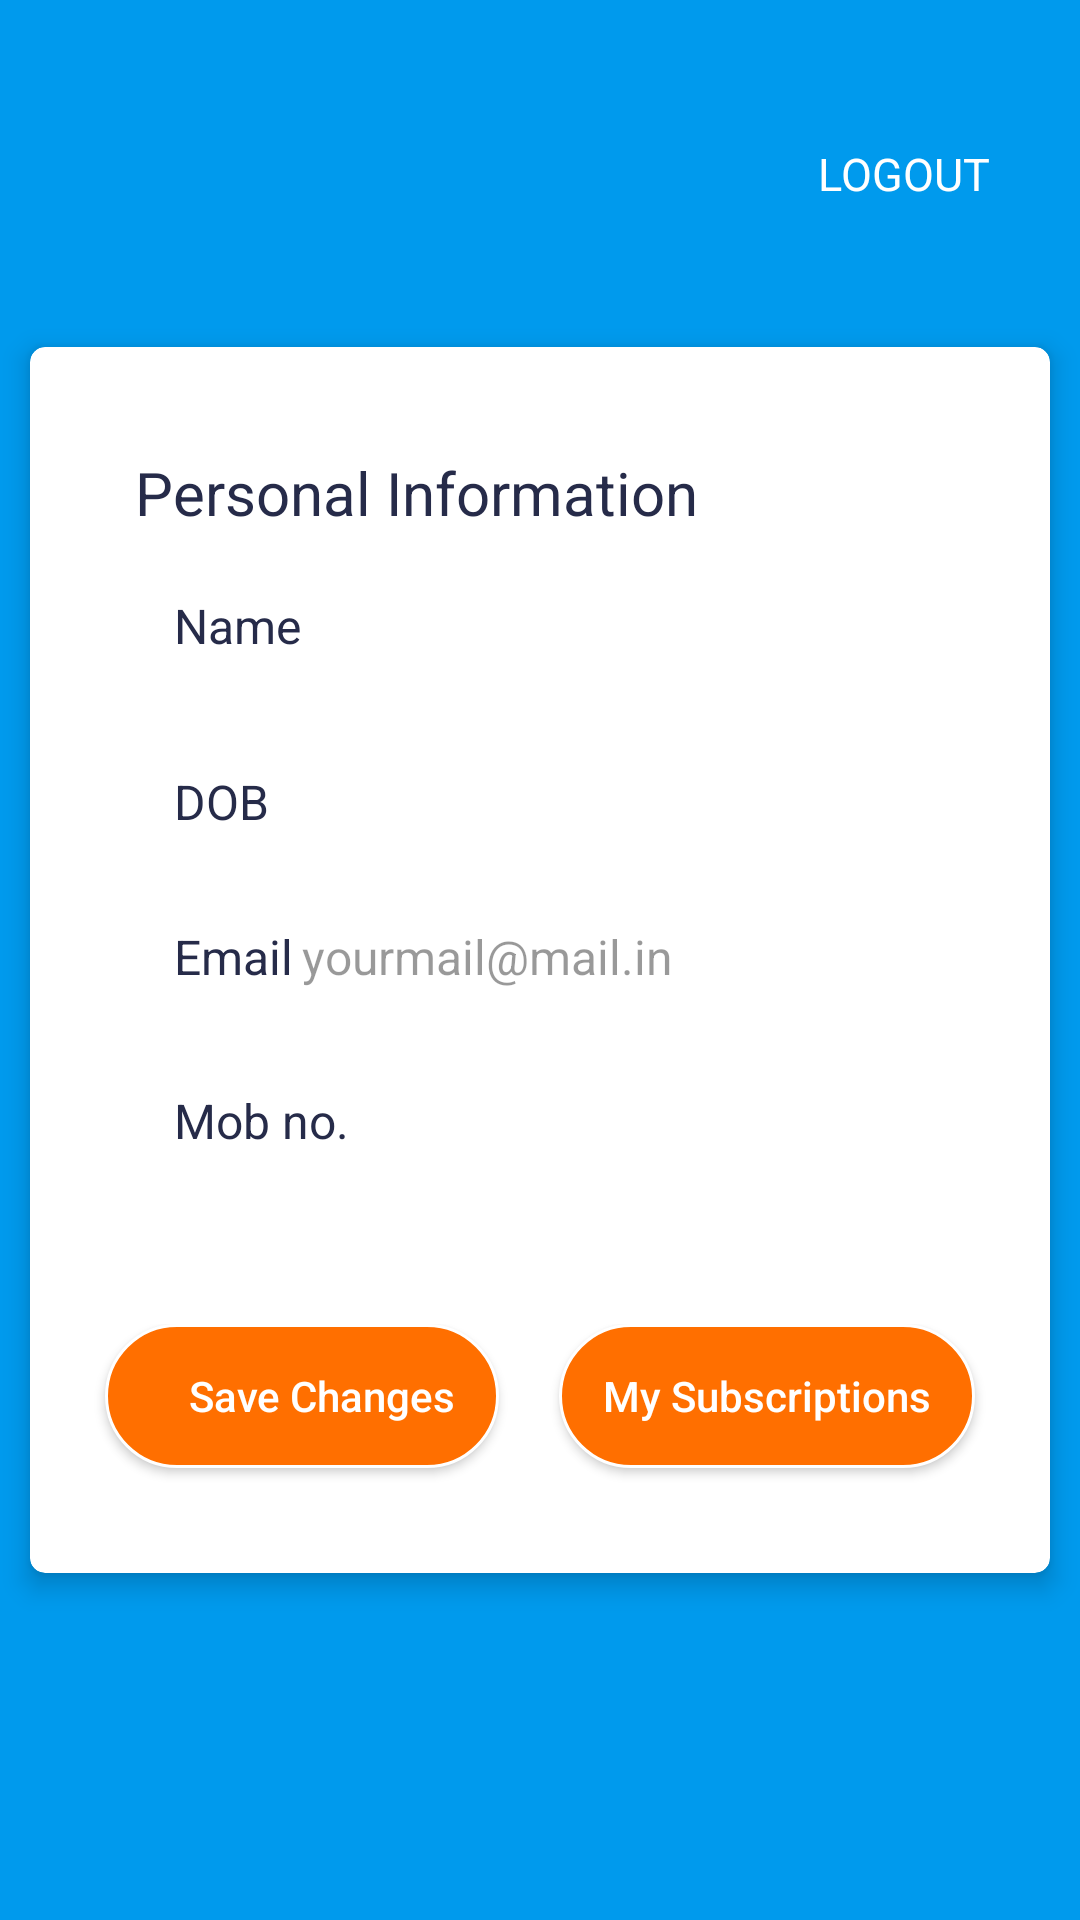

Produce the Android XML layout that renders to this screen, including the resource entries it uses.
<!-- AndroidManifest.xml: application theme AppTheme -->
<!-- res/layout/activity_settings.xml -->
<?xml version="1.0" encoding="utf-8"?>
<androidx.constraintlayout.widget.ConstraintLayout
    xmlns:android="http://schemas.android.com/apk/res/android"
    xmlns:tools="http://schemas.android.com/tools"
    xmlns:app="http://schemas.android.com/apk/res-auto"
    android:orientation="vertical"
    android:layout_width="match_parent"
    android:layout_height="match_parent"
    android:background="@color/lightblue"
    tools:context=".ui.ProfileSetting.SettingAcivity">


    <TextView
        android:id="@+id/updatedMsg"
        android:layout_width="match_parent"
        android:layout_height="wrap_content"
        android:background="@color/colorPrimary"
        android:gravity="center_horizontal"
        android:padding="5dp"
        android:text="Your information saved successfully"
        android:textColor="@color/colorPrimary"
        android:visibility="gone"
        app:layout_constraintBottom_toBottomOf="@+id/scrollView2"
        app:layout_constraintEnd_toEndOf="parent"
        app:layout_constraintTop_toTopOf="parent"
        tools:ignore="MissingConstraints" />

    <androidx.cardview.widget.CardView
        android:id="@+id/scrollView2"
        android:layout_width="match_parent"
        android:layout_height="wrap_content"
        app:cardCornerRadius="5dp"
        app:cardElevation="5dp"
        android:layout_margin="10dp"
        app:layout_constraintBottom_toBottomOf="parent"
        app:layout_constraintTop_toTopOf="parent">

        <ScrollView
            android:layout_width="match_parent"
            android:layout_height="wrap_content"
            android:layout_margin="10dp"
            app:layout_constraintBottom_toBottomOf="parent"
            app:layout_constraintEnd_toEndOf="parent"
            app:layout_constraintStart_toStartOf="parent"
            app:layout_constraintTop_toTopOf="parent">

            <LinearLayout
                android:layout_width="match_parent"
                android:layout_height="wrap_content"
                android:orientation="vertical"
                android:padding="5dp">

                <LinearLayout
                    android:layout_width="match_parent"
                    android:layout_height="wrap_content"
                    android:gravity="center_horizontal"
                    android:orientation="vertical">

                    <FrameLayout
                        android:layout_width="wrap_content"
                        android:layout_height="wrap_content">

                        <de.hdodenhof.circleimageview.CircleImageView
                            android:id="@+id/profile_img"
                            android:layout_width="90dp"
                            android:layout_height="90dp"
                            android:layout_marginTop="10dp"
                            android:src="@drawable/person"
                            android:visibility="gone"
                            app:civ_border_color="@color/colorPrimary"
                            app:civ_border_overlay="true"
                            app:civ_border_width="1.2dp" />


                    </FrameLayout>


                </LinearLayout>

                <LinearLayout
                    android:layout_width="match_parent"
                    android:layout_height="wrap_content"
                    android:layout_margin="10dp"
                    android:orientation="vertical"
                    android:padding="10dp">

                    <TextView
                        android:layout_width="match_parent"
                        android:layout_height="wrap_content"
                        android:text="Personal Information"
                        android:textColor="@color/colorPrimary"
                        android:textSize="20sp"
                        android:textStyle="normal" />
                    <LinearLayout
                        android:layout_width="match_parent"
                        android:layout_height="wrap_content"
                        android:layout_margin="10dp"
                        android:orientation="horizontal">

                        <TextView
                            android:layout_width="wrap_content"
                            android:layout_height="wrap_content"
                            android:padding="3dp"
                            android:text="Name"
                            android:textColor="@color/colorPrimary"
                            android:textSize="16sp" />

                        <EditText
                            android:id="@+id/user_display_name"
                            android:layout_width="match_parent"
                            android:layout_height="wrap_content"
                            android:backgroundTint="@color/white"
                            android:hint=""
                            android:gravity="center_vertical"
                            android:inputType="textNoSuggestions"
                            android:textColorHint="@color/black_overlay"
                            android:textSize="16sp" />
                    </LinearLayout>


                    <LinearLayout
                        android:layout_width="match_parent"
                        android:layout_height="wrap_content"
                        android:layout_margin="10dp"
                        android:orientation="horizontal">

                        <TextView
                            android:layout_width="wrap_content"
                            android:layout_height="wrap_content"
                            android:padding="3dp"
                            android:text="DOB"
                            android:textColor="@color/colorPrimary"
                            android:textSize="16sp" />

                        <EditText
                            android:id="@+id/udob"
                            android:layout_width="match_parent"
                            android:layout_height="wrap_content"
                            android:backgroundTint="@color/white"
                            android:hint="    "
                            android:gravity="center_vertical"
                            android:inputType="textNoSuggestions"
                            android:textColorHint="@color/black_overlay"
                            android:textSize="16sp" />
                    </LinearLayout>

                    <LinearLayout
                        android:layout_width="match_parent"
                        android:layout_height="wrap_content"
                        android:layout_margin="10dp"
                        android:orientation="horizontal">

                        <TextView
                            android:layout_width="wrap_content"
                            android:layout_height="wrap_content"
                            android:padding="3dp"
                            android:text="Email"
                            android:textColor="@color/colorPrimary"
                            android:textSize="16sp" />

                        <TextView
                            android:id="@+id/umail"
                            android:layout_width="match_parent"
                            android:layout_height="wrap_content"
                            android:backgroundTint="@color/white"
                            android:drawablePadding="3dp"
                            android:hint="yourmail@mail.in"
                            android:inputType="textNoSuggestions"
                            android:textColorHint="@color/black_overlay"
                            android:textSize="16sp" />
                    </LinearLayout>

                    <LinearLayout
                        android:layout_width="match_parent"
                        android:layout_height="wrap_content"
                        android:layout_margin="10dp"
                        android:orientation="horizontal">

                        <TextView
                            android:layout_width="wrap_content"
                            android:layout_height="wrap_content"
                            android:padding="3dp"
                            android:text="Mob no."
                            android:textColor="@color/colorPrimary"
                            android:textSize="16sp" />

                        <EditText
                            android:id="@+id/uno"
                            android:layout_width="match_parent"
                            android:layout_height="wrap_content"
                            android:backgroundTint="@color/white"
                            android:drawablePadding="3dp"
                            android:hint=""
                            android:inputType="textNoSuggestions"
                            android:textColorHint="@color/black_overlay"
                            android:textSize="16sp" />
                    </LinearLayout>



                </LinearLayout>
                <LinearLayout
                    android:layout_width="match_parent"
                    android:layout_height="wrap_content"
                    android:layout_marginTop="20dp"
                    android:orientation="horizontal"
                    android:weightSum="2">

                    <Button
                        android:id="@+id/saveInfoBtn"
                        android:layout_width="wrap_content"
                        android:layout_height="wrap_content"
                        android:layout_gravity="right"
                        android:layout_margin="10dp"
                        android:layout_marginTop="20dp"
                        android:layout_marginBottom="10dp"
                        android:layout_weight="1"
                        android:background="@drawable/button_subscribe"
                        android:paddingStart="10dp"
                        android:paddingEnd="10dp"

                        android:text="    Save Changes"
                        android:textAllCaps="false"
                        android:textColor="@color/white" />

                    <Button
                        android:id="@+id/purchase"
                        android:layout_width="wrap_content"
                        android:layout_height="wrap_content"
                        android:layout_gravity="right"
                        android:layout_margin="10dp"
                        android:layout_marginTop="20dp"
                        android:layout_marginBottom="10dp"
                        android:layout_weight="1"
                        android:background="@drawable/button_subscribe"
                        android:paddingStart="10dp"
                        android:paddingEnd="10dp"
                        android:text="My Subscriptions"
                        android:textAllCaps="false"
                        android:textColor="@color/white" />
                </LinearLayout>
            </LinearLayout>
        </ScrollView>

    </androidx.cardview.widget.CardView>

    <ProgressBar
        android:id="@+id/pgb"
        android:visibility="gone"
        android:layout_width="wrap_content"
        android:layout_height="wrap_content"
        app:layout_constraintBottom_toBottomOf="parent"
        android:background="@color/yellowgold"/>
    <TextView
        android:id="@+id/logout"
        android:layout_width="wrap_content"
        android:layout_height="wrap_content"
        android:layout_margin="20dp"
        android:padding="10dp"
        android:backgroundTint="@color/colorError"
        android:background="@drawable/shape_rounded"
        android:text="LOGOUT"
        android:textColor="@color/white"
        android:textSize="15dp"
        app:layout_constraintBottom_toTopOf="@+id/scrollView2"
        app:layout_constraintEnd_toEndOf="parent"
        app:layout_constraintTop_toTopOf="parent" />
</androidx.constraintlayout.widget.ConstraintLayout>
<!-- resources referenced by this layout -->
<resources>
  <color name="black_overlay">#66000000</color>
  <color name="colorPrimary">#262B49</color>
  <color name="lightblue">#009AED</color>
  <color name="white">#ffffff</color>
  <color name="yellowgold">#FF6F00</color>
  <!-- drawable button_subscribe (drawable) -->
  <?xml version="1.0" encoding="utf-8"?>
  <selector xmlns:android="http://schemas.android.com/apk/res/android" >
      <item android:state_pressed="true" >
          <shape android:shape="rectangle"  >
              <corners android:radius="50dip" />
              <stroke android:width="2dp"
                  android:color="#fff" />
              <gradient android:angle="-90"
                  android:startColor="@color/appBg"
                  android:endColor="@color/appBg"  />
          </shape>
      </item>
      <item android:state_focused="true">
          <shape android:shape="rectangle"  >
              <corners android:radius="3dip" />
              <stroke android:width="1dip"
                  android:color="@color/white" />
              <solid android:color="@color/dbg"/>
          </shape>
      </item>
      <item >
          <shape android:shape="rectangle"  >
              <corners android:radius="50dip" />
              <stroke android:width="1dp"
                  android:color="@color/white" />
              <gradient android:angle="-90"
                  android:startColor="@color/yellowgold"
                  android:endColor="@color/yellowgold"  />
          </shape>
      </item>
  </selector>
  <!-- drawable person (drawable) -->
  <vector android:height="64dp" android:tint="?attr/colorControlNormal"
      android:viewportHeight="24" android:viewportWidth="24"
      android:width="64dp"
      xmlns:android="http://schemas.android.com/apk/res/android">
      <path android:fillColor="@android:color/darker_gray" android:pathData="M12,12c2.21,0 4,-1.79 4,-4s-1.79,-4 -4,-4 -4,1.79 -4,4 1.79,4 4,4zM12,14c-2.67,0 -8,1.34 -8,4v2h16v-2c0,-2.66 -5.33,-4 -8,-4z"/>
  </vector>
  <style name="AppTheme" parent="Theme.AppCompat.Light.NoActionBar">
          
          <item name="android:windowLayoutInDisplayCutoutMode" tools:targetApi="o_mr1">shortEdges
          </item>
          <item name="android:statusBarColor">@color/lightblue</item>
          <item name="android:windowTranslucentNavigation" tools:targetApi="kitkat">false</item>
          <item name="colorPrimary">@color/lightblue</item>
          <item name="colorPrimaryDark">@color/lightblue</item>
          <item name="colorAccent">@color/lightblue</item>
      </style>
  <color name="appBg">#212242</color>
  <color name="dbg">#161729</color>
</resources>
